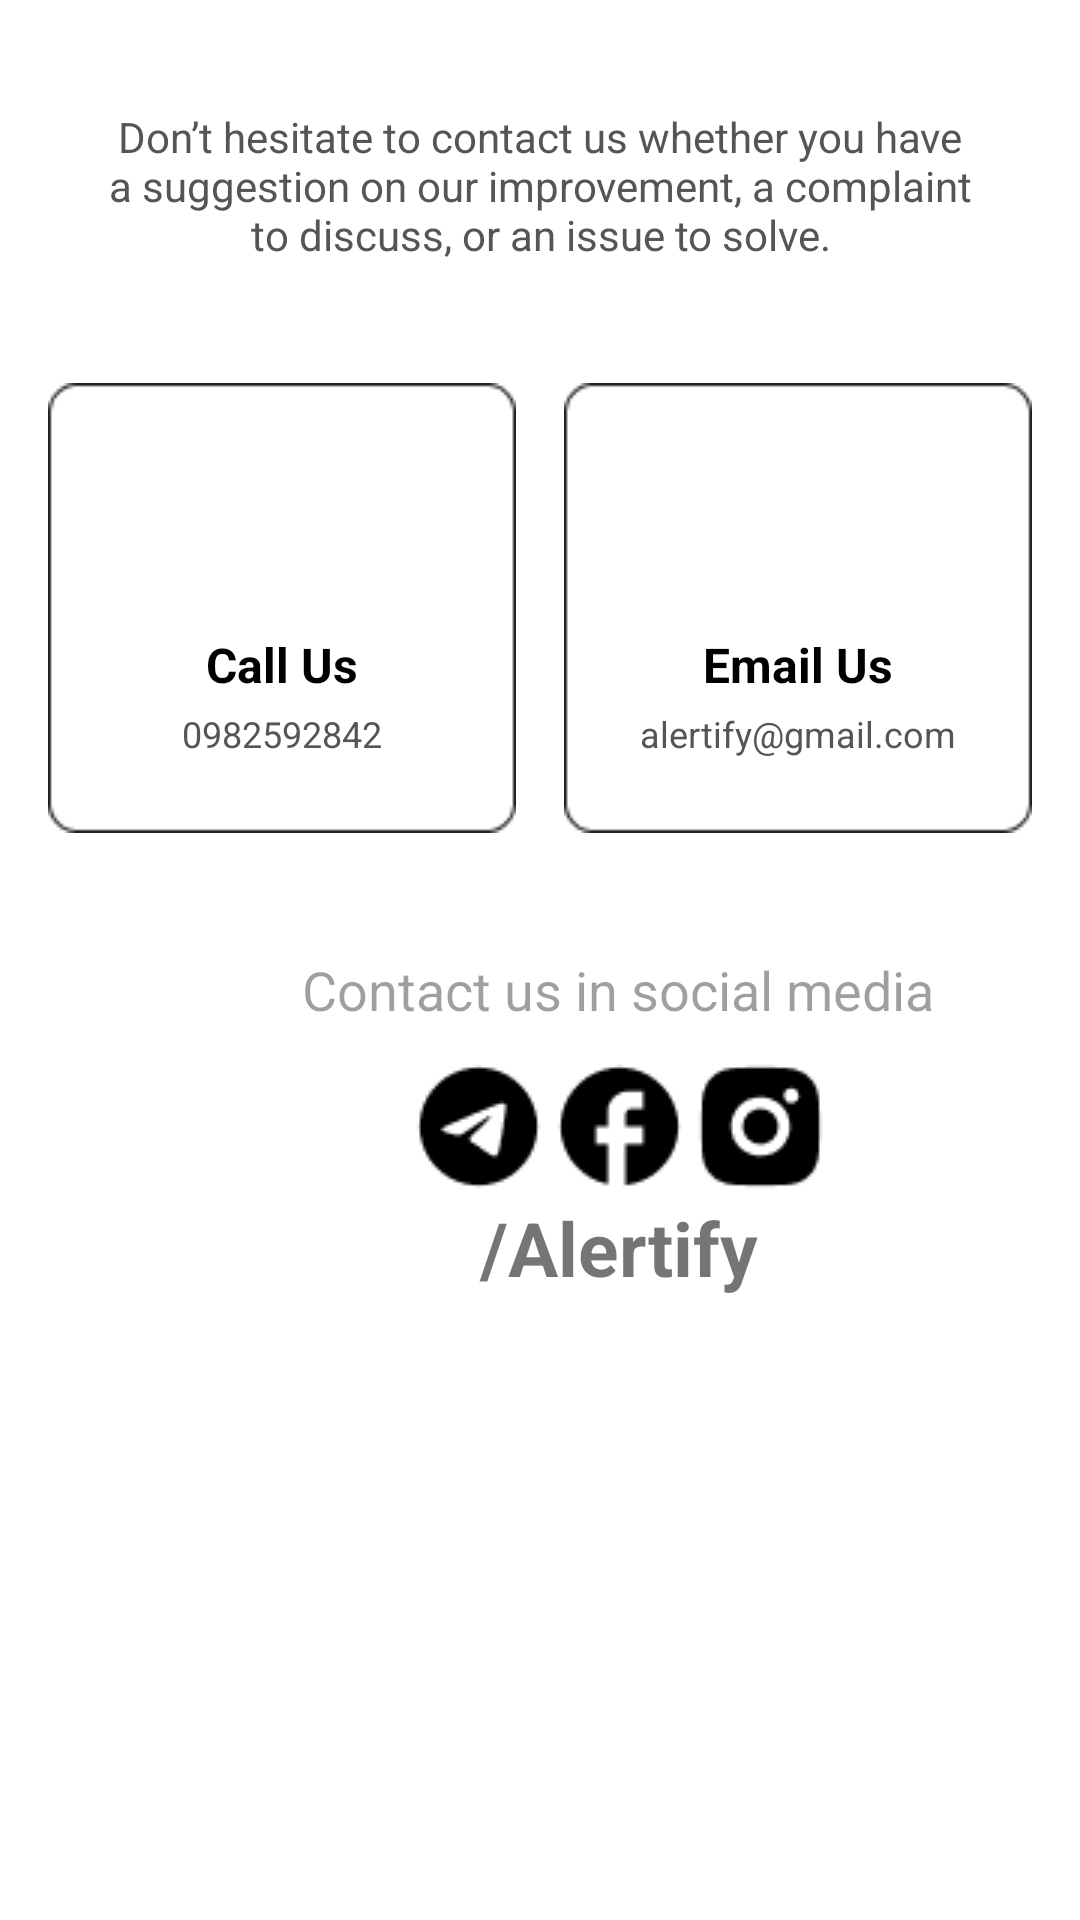

Reconstruct the res/layout file that produces this screen, plus the resources it refers to.
<!-- AndroidManifest.xml: application theme Theme.Alertifyapp -->
<!-- res/layout/fragment_contactus.xml -->
<?xml version="1.0" encoding="utf-8"?>
<LinearLayout xmlns:android="http://schemas.android.com/apk/res/android"
    xmlns:app="http://schemas.android.com/apk/res-auto"
    android:layout_width="match_parent"
    android:layout_height="match_parent"
    android:orientation="vertical"
    android:padding="16dp"
    android:background="#FFFFFF">


    <TextView
        android:layout_width="match_parent"
        android:layout_height="wrap_content"
        android:text="Don’t hesitate to contact us whether you have a suggestion on our improvement, a complaint to discuss, or an issue to solve."
        android:textAlignment="center"
        android:padding="20dp"
        android:textSize="14sp"
        android:textColor="#555555" />


    <LinearLayout
        android:layout_width="match_parent"
        android:layout_height="wrap_content"
        android:orientation="horizontal"
        android:layout_marginTop="20dp"
        android:gravity="center">

        <LinearLayout
            android:layout_width="0dp"
            android:layout_height="wrap_content"
            android:layout_weight="1"
            android:orientation="vertical"
            android:background="@drawable/rectangle_123"
            android:padding="16dp"
            android:gravity="center">

            <ImageView
                android:id="@+id/call_us"
                android:layout_width="50dp"
                android:layout_height="50dp"
                android:src="@drawable/phonecall"
                android:layout_gravity="center" />


            <TextView
                android:layout_width="wrap_content"
                android:layout_height="wrap_content"
                android:text="Call Us"
                android:textStyle="bold"
                android:layout_marginTop="8dp"
                android:textSize="16sp"
                android:textColor="#000000" />

            <TextView
                android:layout_width="wrap_content"
                android:layout_height="wrap_content"
                android:text="0982592842"
                android:textSize="12sp"
                android:textColor="#555555"
                android:layout_marginTop="4dp" />

        </LinearLayout>

        <Space
            android:layout_width="16dp"
            android:layout_height="wrap_content" />


        <LinearLayout
            android:layout_width="0dp"
            android:layout_height="wrap_content"
            android:layout_weight="1"
            android:orientation="vertical"
            android:background="@drawable/rectangle_123"
            android:padding="16dp"
            android:gravity="center">

            <ImageView
                android:id="@+id/email_us"
                android:layout_width="50dp"
                android:layout_height="50dp"
                android:layout_gravity="center"
                android:src="@drawable/email" />

            <TextView
                android:layout_width="wrap_content"
                android:layout_height="wrap_content"
                android:text="Email Us"
                android:textStyle="bold"
                android:layout_marginTop="8dp"
                android:textSize="16sp"
                android:textColor="#000000" />

            <TextView
                android:layout_width="wrap_content"
                android:layout_height="wrap_content"
                android:text="alertify@gmail.com"
                android:textSize="12sp"
                android:textColor="#555555"
                android:layout_marginTop="4dp" />
        </LinearLayout>
    </LinearLayout>

    <LinearLayout
        android:layout_width="380dp"
        android:layout_height="400dp"
        android:orientation="vertical">

        <TextView
            android:layout_width="match_parent"
            android:layout_height="wrap_content"
            android:text="Contact us in social media"
            android:layout_marginTop="40dp"
            android:textSize="18sp"
            android:alpha="0.7"
            android:textAlignment="center"
            android:gravity="center">
        </TextView>

        <LinearLayout
            android:layout_width="match_parent"
            android:layout_height="wrap_content"
            android:orientation="horizontal">

            <ImageView
                android:id="@+id/telegram"
                android:layout_width="wrap_content"
                android:layout_height="wrap_content"
                android:layout_marginStart="120dp"
                android:layout_marginTop="10dp"
                android:src="@drawable/ic_baseline_telegram">
            </ImageView>

            <ImageView
                android:id="@+id/facebook"
                android:layout_width="wrap_content"
                android:layout_height="wrap_content"
                android:layout_marginTop="10dp"
                android:src="@drawable/ic_baseline_facebook">
            </ImageView>

            <ImageView
                android:id="@+id/instagram"
                android:layout_width="wrap_content"
                android:layout_height="wrap_content"
                android:layout_marginTop="10dp"
                android:src="@drawable/ri_instagram_fill">
            </ImageView>

        </LinearLayout>

        <TextView
            android:id="@+id/textView10"
            android:layout_width="match_parent"
            android:layout_height="wrap_content"
            android:text="/Alertify"
            android:textSize="25sp"
            android:textStyle="bold"
            android:textAlignment="center"
            android:gravity="center"/>

    </LinearLayout>
</LinearLayout>
<!-- resources referenced by this layout -->
<resources>
  <!-- drawable ic_baseline_facebook: png bitmap (drawable, 695 bytes) -->
  <!-- drawable ic_baseline_telegram: png bitmap (drawable, 683 bytes) -->
  <!-- drawable rectangle_123: png bitmap (drawable, 1025 bytes) -->
  <!-- drawable ri_instagram_fill: png bitmap (drawable, 696 bytes) -->
  <style name="Theme.Alertifyapp" parent="Base.Theme.Alertifyapp" />
  <style name="Base.Theme.Alertifyapp" parent="Theme.MaterialComponents.DayNight.NoActionBar">
          
          <item name="colorPrimary">@color/black</item>
          <item name="colorPrimaryVariant">@color/black</item>
          <item name="android:statusBarColor">@color/black</item>
      </style>
  <color name="black">#FF000000</color>
</resources>
